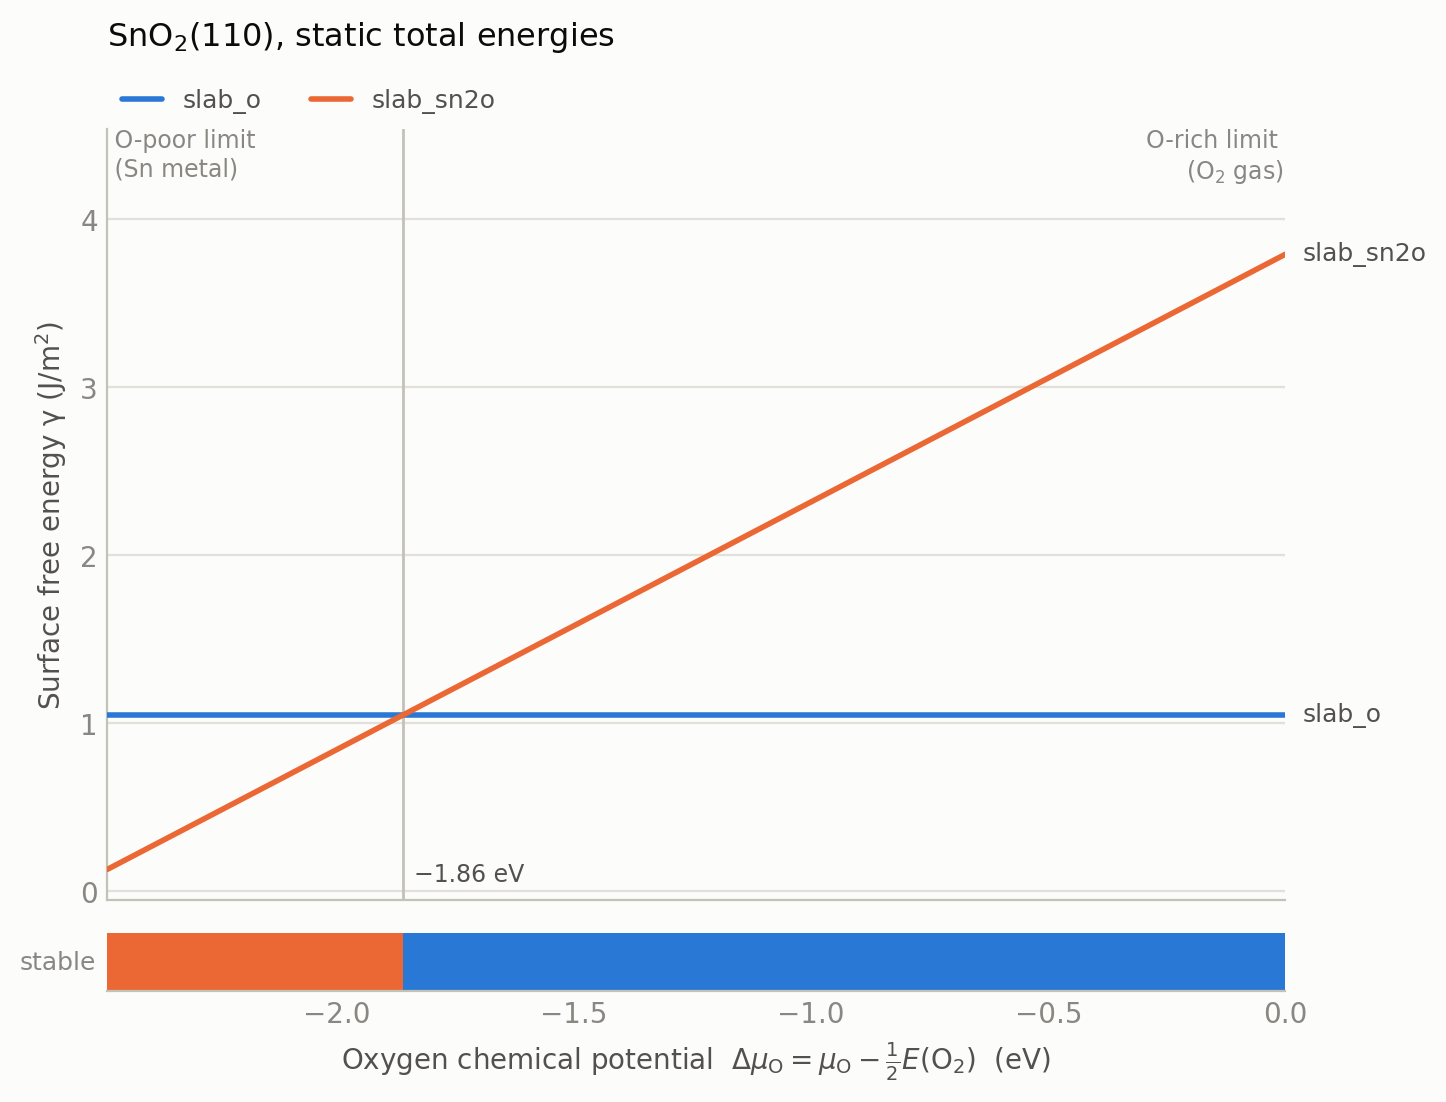

The data file committed next to this chart (first rows):
delta_mu_O_eV, gamma_slab_o_Jm2, gamma_slab_sn2o_Jm2, stable_termination, in_stability_window
-2.483, 1.049, 0.1284, slab_sn2o, True
-2.471, 1.049, 0.1467, slab_sn2o, True
-2.458, 1.049, 0.165, slab_sn2o, True
-2.446, 1.049, 0.1834, slab_sn2o, True
-2.434, 1.049, 0.2017, slab_sn2o, True
-2.421, 1.049, 0.22, slab_sn2o, True
-2.409, 1.049, 0.2383, slab_sn2o, True
-2.396, 1.049, 0.2566, slab_sn2o, True
-2.384, 1.049, 0.275, slab_sn2o, True
-2.371, 1.049, 0.2933, slab_sn2o, True
-2.359, 1.049, 0.3116, slab_sn2o, True
-2.347, 1.049, 0.3299, slab_sn2o, True
-2.334, 1.049, 0.3483, slab_sn2o, True
-2.322, 1.049, 0.3666, slab_sn2o, True
-2.309, 1.049, 0.3849, slab_sn2o, True
-2.297, 1.049, 0.4032, slab_sn2o, True
-2.285, 1.049, 0.4216, slab_sn2o, True
-2.272, 1.049, 0.4399, slab_sn2o, True
-2.26, 1.049, 0.4582, slab_sn2o, True
-2.247, 1.049, 0.4765, slab_sn2o, True
-2.235, 1.049, 0.4949, slab_sn2o, True
-2.222, 1.049, 0.5132, slab_sn2o, True
-2.21, 1.049, 0.5315, slab_sn2o, True
-2.198, 1.049, 0.5498, slab_sn2o, True
-2.185, 1.049, 0.5681, slab_sn2o, True
-2.173, 1.049, 0.5865, slab_sn2o, True
-2.16, 1.049, 0.6048, slab_sn2o, True
-2.148, 1.049, 0.6231, slab_sn2o, True
-2.136, 1.049, 0.6414, slab_sn2o, True
-2.123, 1.049, 0.6598, slab_sn2o, True
-2.111, 1.049, 0.6781, slab_sn2o, True
-2.098, 1.049, 0.6964, slab_sn2o, True
-2.086, 1.049, 0.7147, slab_sn2o, True
-2.073, 1.049, 0.7331, slab_sn2o, True
-2.061, 1.049, 0.7514, slab_sn2o, True
-2.049, 1.049, 0.7697, slab_sn2o, True
-2.036, 1.049, 0.788, slab_sn2o, True
-2.024, 1.049, 0.8064, slab_sn2o, True
-2.011, 1.049, 0.8247, slab_sn2o, True
-1.999, 1.049, 0.843, slab_sn2o, True
-1.987, 1.049, 0.8613, slab_sn2o, True
-1.974, 1.049, 0.8797, slab_sn2o, True
-1.962, 1.049, 0.898, slab_sn2o, True
-1.949, 1.049, 0.9163, slab_sn2o, True
-1.937, 1.049, 0.9346, slab_sn2o, True
-1.924, 1.049, 0.9529, slab_sn2o, True
-1.912, 1.049, 0.9713, slab_sn2o, True
-1.9, 1.049, 0.9896, slab_sn2o, True
-1.887, 1.049, 1.008, slab_sn2o, True
-1.875, 1.049, 1.026, slab_sn2o, True
-1.862, 1.049, 1.045, slab_sn2o, True
-1.85, 1.049, 1.063, slab_o, True
-1.838, 1.049, 1.081, slab_o, True
-1.825, 1.049, 1.1, slab_o, True
-1.813, 1.049, 1.118, slab_o, True
-1.8, 1.049, 1.136, slab_o, True
-1.788, 1.049, 1.155, slab_o, True
-1.775, 1.049, 1.173, slab_o, True
-1.763, 1.049, 1.191, slab_o, True
-1.751, 1.049, 1.209, slab_o, True
... 141 more rows
